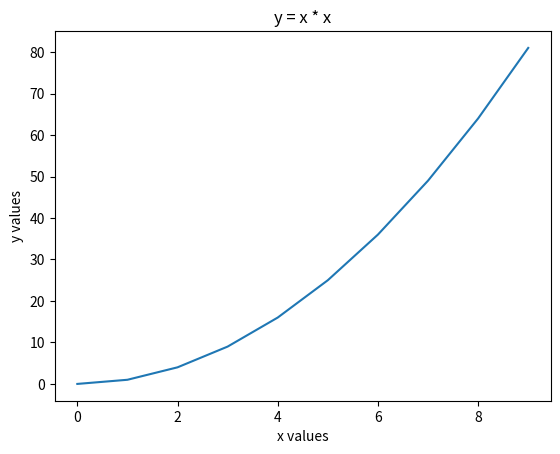

Reproduce this figure in Python. (Note: this script raises an exception after producing the figure.)
import numpy
# it's that easy!

my_array = numpy.array([2,4,5,8])


subtracted_array = my_array - 2 # subtraction

print('subtraction:', my_array, 'minus 2 is', subtracted_array,'\n')

multiplied_array = my_array * 7 # multiplication

print('multiplication:', my_array, 'times 7 is', multiplied_array,'\n')

exponentiated_array = my_array ** 2 # exponentiation

print('exponentiation:', my_array, 'squared is', exponentiated_array,'\n')

another_array = numpy.array([1,1,1,1])

# both my_array and another_array contain four numbers each, allowing us to add them

combined_array = my_array + 2 * another_array # order of operations applied to arrays! (multiplication comes before addition)

print(my_array, '+ 2 *', another_array, 'is', combined_array) 


print('The square root of', my_array, 'is',numpy.sqrt(my_array),'\n') # square root

print('The third power of', my_array, 'is',numpy.power(my_array, 3),'\n') # x^3

print('The exponential function of', my_array, 'is',numpy.exp(my_array),'\n') # exponential function e^x

print('The base 10 logarithm of', my_array, 'is',numpy.log10(my_array),'\n') # base 10 logarithm

print('The cosine of', my_array, 'is', numpy.cos(my_array),'\n') # cosine

print('The sine of', my_array, 'is', numpy.sin(my_array),'\n') # sine

print('The sum of', my_array, 'is', numpy.sum(my_array),'\n') # summation

print('The mean of', my_array, 'is', numpy.mean(my_array),'\n') # average value

print('The standard deviation of', my_array, 'is', numpy.std(my_array),'\n') # standard deviation

print('The absolute value of', [-2,-1,0,1,2], 'is',numpy.abs([-2,-1,0,1,2]),'\n') # absolute value


# get the leftmost number in my_array
print('The leftmost number in', my_array, 'is', my_array[0],'\n')

# get the rightmost number in my_array
print('The rightmost number in', my_array, 'is', my_array[3],'\n')

# select a group of numbers that starts at an index of 1 (meaning one number after the leftmost number) 
# and stops before the rightmost number (meaning that we don't include the rightmost number in our selection)

print('From', my_array, 'we select', my_array[1:3])

my_array = numpy.array([2,4,5,8])

# YOUR CODE GOES HERE
# ......
# ......

# create an array of numbers that starts at zero, ends before thirty, and increments in multiples of three
number_range = numpy.arange(0, 30, 3)

print('A sequence of integers starting at zero, stopping before thirty,\nand selecting only every third integer:', number_range, '\n')

# create an array of numbers that starts at zero, ends at thirty, and has five numbers in the list
number_range = numpy.linspace(0, 30, 5)

print('Five evenly spaced numbers between zero and thirty:', number_range, '\n')

# create an array of five random numbers evenly distributed between 0 and 1
number_range = numpy.random.rand(5)

print('Five randomly drawn numbers between zero and one:', number_range, '\n')

# create an array of five random numbers esampled from a Gaussian distribution (aka a bell curve)
number_range = numpy.random.normal(size=5)

print('Five randomly drawn numbers from a Gaussian distribution:', number_range, '\n')


favorite_fruits = numpy.array(["mango", "lychee", "grapefruit", "papaya", "mangosteen", "guava"])

# our index will start at zero, stop before five, and increment in multiples of two
array_for_indexing = numpy.arange(0, 5, 2)

print('We will index into favorite_fruits using the array', array_for_indexing)

# we can use a for loop to increment though each number in our array
for i in array_for_indexing:
    
    # print the array at the current index
    print(f'favorite_fruits[{i}] is', favorite_fruits[i])

secret_message = numpy.array(["blah", "blah", "No thanks,", "blah", "blah", "I'm", "blah", "blah", "traveling", "blah", "blah", "light!"])

# YOUR CODE GOES HERE
# ......
# ......

# We will import the matplotlib plotting package which contains a useful collection of code called pyplot
# We will use the "as" keyword to give the nickname "plt" to the code
from matplotlib import pyplot

# our x axis values will run from zero to nine in increments of one
x_values = numpy.arange(0, 10, 1)

# y = x^2
y_values = x_values ** 2

pyplot.plot(x_values, y_values)

pyplot.xlabel('x values')
pyplot.ylabel('y values')
pyplot.title('y = x * x');

# TODO: 

# DESI spectra with pyplot.legend

# 3D graph of galaxies

from astropy.cosmology import FlatLambdaCDM

# Let's call the FlatLambdaCDM function, which takes in two variables, H0 and Om0
# We will save the result of FlatLambdaCDM to a variable named model
model = FlatLambdaCDM(H0 = 67.4, Om0 = .315)

# print the H0 variable
print("The H0 variable is", model.H0)

# call the H function with an input of 0 and print whatever it returns
print("The H function with an input of 0 returns", model.H(0))

# TODO:
# showcase something interesting about the model

# have students plot the model with matplotlib

